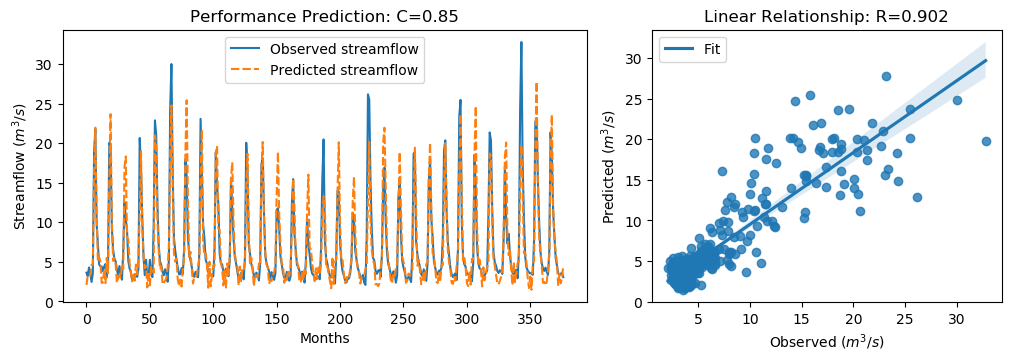

Data behind this chart, as committed beside it:
y_true, y_pred, y_true_scaled, y_pred_scaled
3.63, 2.091, -0.5645, -0.7834
3.21, 3.251, -0.6243, -0.6185
4.29, 3.426, -0.4707, -0.5936
3.67, 3.257, -0.5589, -0.6175
2.46, 4.62, -0.7309, -0.4238
3.54, 4.648, -0.5773, -0.4199
18.82, 16.05, 1.595, 1.201
21.76, 21.96, 2.013, 2.042
9.83, 11.4, 0.3169, 0.5401
7.16, 5.01, -0.06268, -0.3683
4.67, 5.595, -0.4167, -0.2851
4.44, 5.068, -0.4494, -0.3602
4.4, 2.335, -0.4551, -0.7486
3.83, 2.397, -0.5361, -0.7398
4.42, 4.076, -0.4522, -0.5011
4.72, 2.305, -0.4096, -0.7529
3.03, 5.498, -0.6499, -0.299
4.87, 3.564, -0.3883, -0.5739
20.07, 15.04, 1.773, 1.058
19.62, 23.67, 1.709, 2.285
9.33, 10.4, 0.2458, 0.3974
6.56, 5.122, -0.148, -0.3525
5.37, 5.521, -0.3172, -0.2957
5.07, 4.76, -0.3598, -0.4039
4.02, 2.354, -0.5091, -0.746
3.34, 2.995, -0.6058, -0.6549
4.47, 3.297, -0.4451, -0.6119
3.61, 2.973, -0.5674, -0.658
2.75, 4.659, -0.6897, -0.4183
6.28, 4.129, -0.1878, -0.4935
12.55, 17.01, 0.7036, 1.337
10.44, 18.33, 0.4036, 1.526
9.01, 8.139, 0.2003, 0.07648
5.12, 7.826, -0.3527, 0.03194
4.16, 4.832, -0.4892, -0.3937
3.72, 3.727, -0.5518, -0.5508
2.73, 2.539, -0.6925, -0.7197
2.73, 3.355, -0.6925, -0.6037
3.43, 2.615, -0.593, -0.7088
3.4, 4.655, -0.5972, -0.4188
3.1, 3.418, -0.6399, -0.5947
4.17, 5.587, -0.4878, -0.2864
20.66, 11.16, 1.857, 0.5061
16.78, 18.99, 1.305, 1.619
10.67, 9.347, 0.4363, 0.2483
5.59, 5.874, -0.2859, -0.2455
3.31, 4.199, -0.61, -0.4836
5.26, 4.479, -0.3328, -0.4439
3.05, 1.764, -0.647, -0.8298
3.04, 3.779, -0.6484, -0.5434
5.26, 2.026, -0.3328, -0.7926
3.41, 4.354, -0.5958, -0.4616
3.07, 4.235, -0.6442, -0.4786
9.62, 3.618, 0.2871, -0.5663
22.89, 20.99, 2.174, 1.904
21.04, 19.88, 1.911, 1.745
12.14, 9.873, 0.6453, 0.323
7.0, 6.479, -0.08543, -0.1595
5.08, 4.067, -0.3584, -0.5024
4.58, 4.453, -0.4295, -0.4476
... 317 more rows
